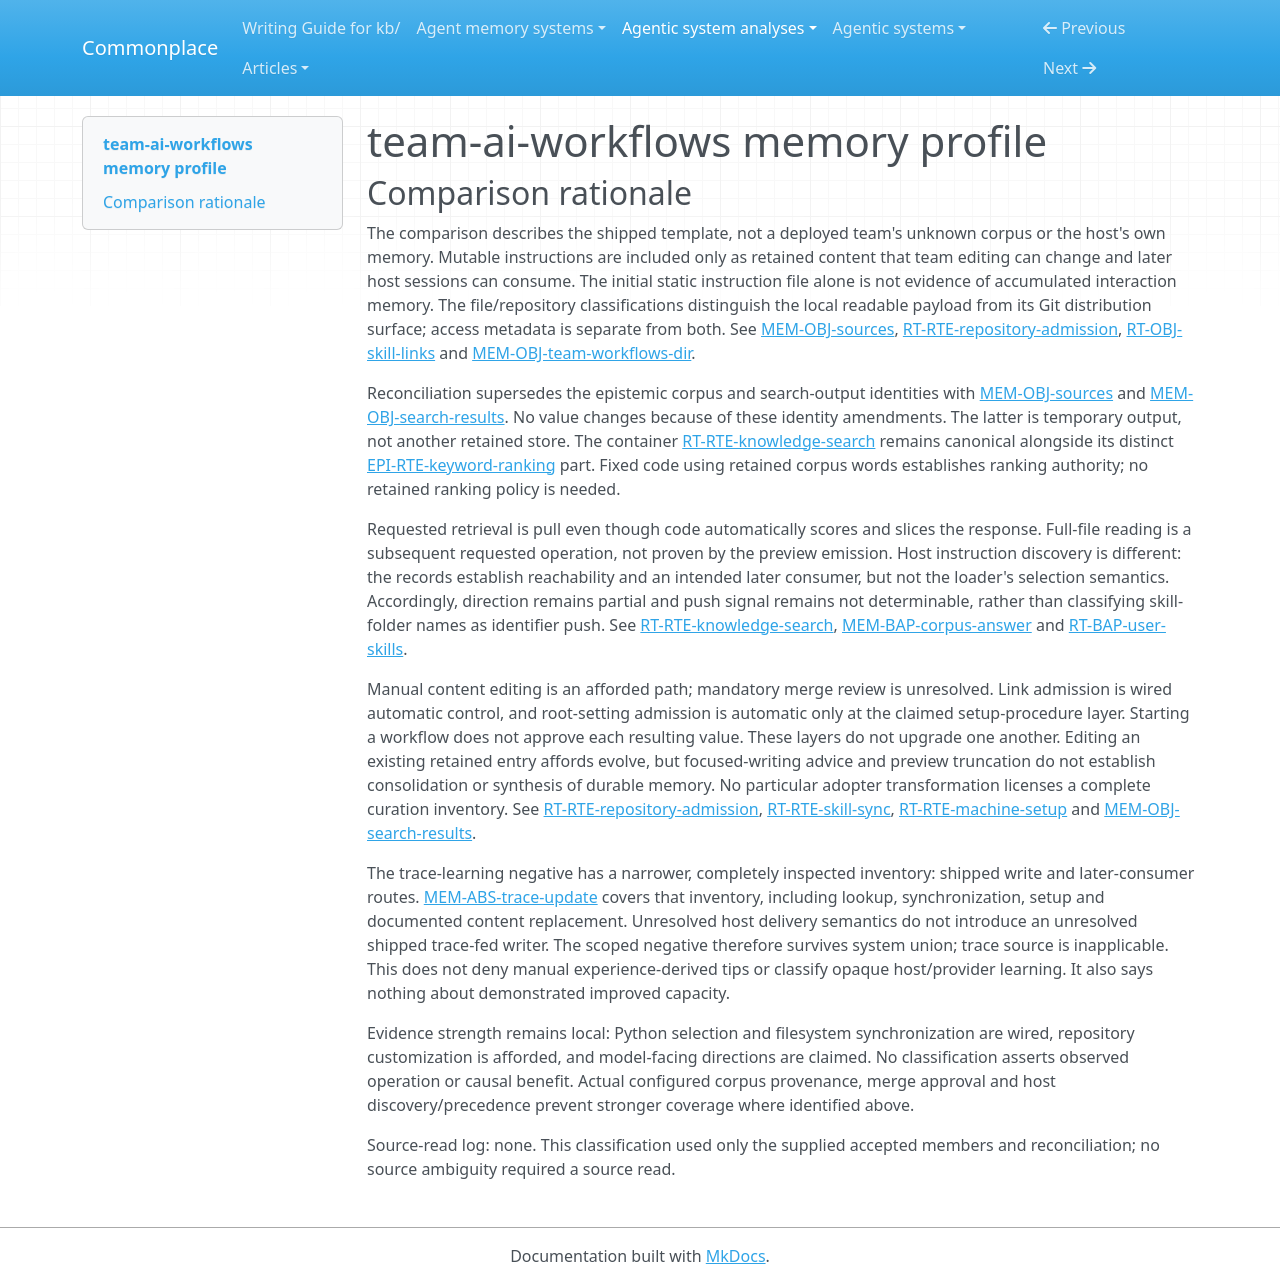

repository: zby/commonplace · page: agentic-system-analyses/retained/umezy--team-ai-workflows/memory-profile/index.html · generator: mkdocs

---
type: "agentic-system-analyses/types/agentic-system-memory-profile.md"
description: "Memory profile of team-ai-workflows: repository corpus, mutable skill content and retained access metadata at the frozen template boundary."
run-id: "AAS-2026-11-09-team-ai-workflows-c00fb85f7ed1-01"
source-identity: "https://github.com/umezy/team-ai-workflows"
reviewed-boundary: "9aebd7a6c2803da450904eb5621ae5439508ff94"
memory-comparison:
  version: 2
  scope: "Shipped retained sources Markdown, use-revisable repository skill content, installed access references and root configuration, with their editing, synchronization and later-consumer routes. Includes configured-root alternatives and unresolved host discovery of these retained parts. Excludes unchanged static setup/search code as memory payload, temporary results and answers without a shipped retention route, external host session memory and provider parameters, and future adopter-added mechanisms."
  axes:
    storage_substrate:
      assessment: "known"
      units:
        -
          scope: "Retained corpus and mutable repository skill content"
          assessment: "known"
          findings:
            -
              value: "files"
              basis: "wired"
              records:
                - "memory.md#mem-obj-sources"
                - "runtime.md#rt-obj-docs-grep"
                - "runtime.md#rt-rte-knowledge-search"
              note: "Search reads Markdown files; later linked instruction content remains filesystem text."
            -
              value: "repo"
              basis: "afforded"
              records:
                - "memory.md#mem-obj-sources"
                - "runtime.md#rt-rte-repository-admission"
              note: "Git-tracked content is the documented team replacement and distribution surface."
          records:
            - "memory.md#mem-obj-sources"
            - "runtime.md#rt-obj-docs-grep"
            - "runtime.md#rt-rte-knowledge-search"
            - "runtime.md#rt-rte-repository-admission"
          note: "Both repository payload types are covered; the alternative configured corpus remains files, without an asserted repository identity."
        -
          scope: "Installed access metadata: skill links and root configuration"
          assessment: "known"
          findings:
            -
              value: "files"
              basis: "wired"
              records:
                - "runtime.md#rt-obj-skill-links"
                - "runtime.md#rt-rte-skill-sync"
              note: "Synchronizer creates filesystem references, not copied knowledge."
            -
              value: "files"
              basis: "claimed"
              records:
                - "memory.md#mem-obj-team-workflows-dir"
                - "runtime.md#rt-rte-machine-setup"
              note: "Setup requests persistent host settings; the process environment is a later copy, not an additional durable store."
          records:
            - "runtime.md#rt-obj-skill-links"
            - "runtime.md#rt-rte-skill-sync"
            - "memory.md#mem-obj-team-workflows-dir"
            - "runtime.md#rt-rte-machine-setup"
          note: "Covers the shipped access structures; deployed values and successful installation are not observed."
      records:
        - "memory.md#mem-obj-sources"
        - "runtime.md#rt-obj-docs-grep"
        - "runtime.md#rt-rte-knowledge-search"
        - "runtime.md#rt-rte-repository-admission"
        - "runtime.md#rt-obj-skill-links"
        - "runtime.md#rt-rte-skill-sync"
        - "memory.md#mem-obj-team-workflows-dir"
        - "runtime.md#rt-rte-machine-setup"
      note: "Known within the shipped file/repository memory boundary. Transient result lists, host session state and provider parameters are excluded, not inferred to be absent."
    representational_form:
      assessment: "known"
      units:
        -
          scope: "Corpus content consumed as reference by the answer model"
          assessment: "known"
          findings:
            -
              value: "natural-language"
              basis: "afforded"
              records:
                - "memory.md#mem-obj-sources"
                - "memory.md#mem-bap-corpus-answer"
              note: "Assertions, tips and API examples supply interpreted reference content; code-like names are not executed by search."
          records:
            - "memory.md#mem-obj-sources"
            - "memory.md#mem-bap-corpus-answer"
          note: "Sample assertions and reasons are readable; this does not validate their truth."
        -
          scope: "Retained skill procedure interpreted by the host"
          assessment: "known"
          findings:
            -
              value: "natural-language"
              basis: "claimed"
              records:
                - "runtime.md#rt-obj-docs-grep"
                - "runtime.md#rt-bap-user-skills"
              note: "The model interprets query and answer directions."
          records:
            - "runtime.md#rt-obj-docs-grep"
            - "runtime.md#rt-bap-user-skills"
          note: "Covers the procedural text, distinct from its embedded command."
        -
          scope: "Embedded command executed through host tool use"
          assessment: "known"
          findings:
            -
              value: "symbolic"
              basis: "claimed"
              records:
                - "runtime.md#rt-obj-docs-grep"
                - "runtime.md#rt-rte-knowledge-search"
              note: "The shell consumes the embedded command under the instructed workflow; execution is unobserved."
          records:
            - "runtime.md#rt-obj-docs-grep"
            - "runtime.md#rt-rte-knowledge-search"
          note: "Command consumption is separate from natural-language interpretation."
        -
          scope: "Link references and root-location metadata"
          assessment: "known"
          findings:
            -
              value: "symbolic"
              basis: "wired"
              records:
                - "runtime.md#rt-obj-skill-links"
                - "memory.md#mem-obj-team-workflows-dir"
                - "runtime.md#rt-rte-skill-sync"
              note: "Fixed filesystem and root-resolution rules consume paths rather than interpret prose."
          records:
            - "runtime.md#rt-obj-skill-links"
            - "memory.md#mem-obj-team-workflows-dir"
            - "runtime.md#rt-rte-skill-sync"
          note: "No retained numerical or parametric memory is supplied by these access structures."
      records:
        - "memory.md#mem-obj-sources"
        - "memory.md#mem-bap-corpus-answer"
        - "runtime.md#rt-obj-docs-grep"
        - "runtime.md#rt-bap-user-skills"
        - "runtime.md#rt-rte-knowledge-search"
        - "runtime.md#rt-obj-skill-links"
        - "memory.md#mem-obj-team-workflows-dir"
        - "runtime.md#rt-rte-skill-sync"
      note: "All included retained payload and access-metadata consumption forms are resolved at their evidence layers; external model processing is not a retained memory object here."
    lineage:
      assessment: "partial"
      units:
        -
          scope: "Shipped illustrative corpus and skill procedure"
          assessment: "known"
          findings:
            -
              value: "authored"
              basis: "afforded"
              records:
                - "memory.md#mem-obj-sources"
              note: "The sample corpus is source-authored illustrative content."
            -
              value: "authored"
              basis: "claimed"
              records:
                - "runtime.md#rt-obj-docs-grep"
              note: "The shipped procedure is authored guidance, not interaction-extracted memory."
          records:
            - "memory.md#mem-obj-sources"
            - "runtime.md#rt-obj-docs-grep"
          note: "Classification covers the visible initial text, not the histories of future adopter replacements."
        -
          scope: "Documented adopter corpus acquisition"
          assessment: "partial"
          findings:
            -
              value: "imported"
              basis: "afforded"
              records:
                - "memory.md#mem-obj-sources"
                - "runtime.md#rt-rte-repository-admission"
              note: "Documentation copies and API references may be placed in the corpus."
            -
              value: "authored"
              basis: "afforded"
              records:
                - "memory.md#mem-obj-sources"
                - "runtime.md#rt-rte-repository-admission"
              note: "The documented team editing and first-hand-tip path admits authored material."
          records:
            - "memory.md#mem-obj-sources"
            - "runtime.md#rt-rte-repository-admission"
          note: "Actual configured-root corpus provenance and individual derivation histories are unknown; these are documented paths, not an exhaustive provenance assertion."
        -
          scope: "Generated access references and resolved root configuration"
          assessment: "known"
          findings:
            -
              value: "other-compiled"
              basis: "wired"
              records:
                - "runtime.md#rt-obj-skill-links"
                - "runtime.md#rt-rte-skill-sync"
              note: "Directory locations are mechanically turned into installed access references."
            -
              value: "other-compiled"
              basis: "claimed"
              records:
                - "memory.md#mem-obj-team-workflows-dir"
                - "runtime.md#rt-rte-machine-setup"
              note: "Setup requests the resolved checkout path as persistent configuration."
          records:
            - "runtime.md#rt-obj-skill-links"
            - "runtime.md#rt-rte-skill-sync"
            - "memory.md#mem-obj-team-workflows-dir"
            - "runtime.md#rt-rte-machine-setup"
          note: "These are derived location metadata, not trace-derived knowledge."
      records:
        - "memory.md#mem-obj-sources"
        - "runtime.md#rt-obj-docs-grep"
        - "runtime.md#rt-rte-repository-admission"
        - "runtime.md#rt-obj-skill-links"
        - "runtime.md#rt-rte-skill-sync"
        - "memory.md#mem-obj-team-workflows-dir"
        - "runtime.md#rt-rte-machine-setup"
      note: "Authored and imported paths are supported, but arbitrary configured-root or adopter payload histories cannot be completely classified."
    behavioral_authority:
      assessment: "partial"
      units:
        -
          scope: "Corpus text at the Python lexical scorer"
          assessment: "known"
          findings:
            -
              value: "ranking"
              basis: "wired"
              records:
                - "memory.md#mem-obj-sources"
                - "epistemic.md#epi-rte-keyword-ranking"
                - "runtime.md#rt-rte-knowledge-search"
              note: "Retained words determine keyword overlap and relative file priority under fixed code."
          records:
            - "memory.md#mem-obj-sources"
            - "epistemic.md#epi-rte-keyword-ranking"
            - "runtime.md#rt-rte-knowledge-search"
          note: "Ranking input need not be a learned ranking policy."
        -
          scope: "Selected corpus at the answer-producing host"
          assessment: "known"
          findings:
            -
              value: "knowledge"
              basis: "afforded"
              records:
                - "memory.md#mem-obj-sources"
                - "memory.md#mem-bap-corpus-answer"
              note: "Previews and requested full-file reads provide reference and explanatory context for synthesis."
          records:
            - "memory.md#mem-obj-sources"
            - "memory.md#mem-bap-corpus-answer"
          note: "Informational force, not verified truth, compulsory compliance or demonstrated activation."
        -
          scope: "Mutable retained skill procedure at the host"
          assessment: "known"
          findings:
            -
              value: "instruction"
              basis: "claimed"
              records:
                - "runtime.md#rt-obj-docs-grep"
                - "runtime.md#rt-bap-user-skills"
              note: "Procedural directions request query expansion, file reads, citations and retries."
          records:
            - "runtime.md#rt-obj-docs-grep"
            - "runtime.md#rt-bap-user-skills"
          note: "Host guidance is not repository-enforced permission or semantic validation."
        -
          scope: "Root configuration and link targets at implemented access consumers"
          assessment: "known"
          findings:
            -
              value: "routing"
              basis: "wired"
              records:
                - "memory.md#mem-obj-team-workflows-dir"
                - "runtime.md#rt-obj-skill-links"
                - "runtime.md#rt-rte-skill-sync"
              note: "The configuration selects a corpus location; link targets designate exposed skill locations."
          records:
            - "memory.md#mem-obj-team-workflows-dir"
            - "runtime.md#rt-obj-skill-links"
            - "runtime.md#rt-rte-skill-sync"
          note: "Directory existence/reachability checks do not establish trust or semantic approval."
        -
          scope: "Actual host discovery, precedence and activation of retained linked content"
          assessment: "not-determinable"
          findings: []
          records:
            - "runtime.md#rt-bap-user-skills"
            - "runtime.md#rt-rte-machine-setup"
          note: "External discovery and precedence are not inspected; installed link presence alone cannot classify every host-side consumer effect."
      records:
        - "memory.md#mem-obj-sources"
        - "epistemic.md#epi-rte-keyword-ranking"
        - "runtime.md#rt-rte-knowledge-search"
        - "memory.md#mem-bap-corpus-answer"
        - "runtime.md#rt-obj-docs-grep"
        - "runtime.md#rt-bap-user-skills"
        - "memory.md#mem-obj-team-workflows-dir"
        - "runtime.md#rt-obj-skill-links"
        - "runtime.md#rt-rte-skill-sync"
        - "runtime.md#rt-rte-machine-setup"
      note: "Local ranking, knowledge, instruction and routing effects are supported. Complete host-side authority coverage remains unresolved; no enforcement, validation or learning force is inferred from mere storage or reachability."
    write_agency:
      assessment: "partial"
      units:
        -
          scope: "Documented team corpus/skill editing and replacement"
          assessment: "known"
          findings:
            -
              value: "manual"
              basis: "afforded"
              records:
                - "runtime.md#rt-rte-repository-admission"
                - "memory.md#mem-obj-sources"
              note: "The README explicitly delegates supplying and replacing repository content to the team/adopter; this is an explicit human editing path."
          records:
            - "runtime.md#rt-rte-repository-admission"
            - "memory.md#mem-obj-sources"
          note: "Manual editing does not establish a mandatory human merge review for every update."
        -
          scope: "Synchronization admission of access references"
          assessment: "known"
          findings:
            -
              value: "automatic"
              basis: "wired"
              records:
                - "runtime.md#rt-rte-skill-sync"
                - "runtime.md#rt-obj-skill-links"
              note: "Code admits links from directory existence and name availability without per-content operator approval, even when a human starts synchronization."
          records:
            - "runtime.md#rt-rte-skill-sync"
            - "runtime.md#rt-obj-skill-links"
          note: "The link write is distinct from authoring the linked content."
        -
          scope: "Prescribed model-mediated root-configuration write"
          assessment: "known"
          findings:
            -
              value: "automatic"
              basis: "claimed"
              records:
                - "runtime.md#rt-rte-machine-setup"
                - "memory.md#mem-obj-team-workflows-dir"
              note: "The host is instructed to resolve and write the root; no per-value human approval is prescribed."
          records:
            - "runtime.md#rt-rte-machine-setup"
            - "memory.md#mem-obj-team-workflows-dir"
          note: "A setup invocation alone is not a manual decision about the retained value."
        -
          scope: "Actual repository merge approval and alternative configured-root content admission"
          assessment: "not-determinable"
          findings: []
          records:
            - "runtime.md#rt-rte-repository-admission"
            - "memory.md#mem-obj-sources"
            - "memory.md#mem-obj-team-workflows-dir"
          note: "The actual reviewer, veto policy and admission history of arbitrary configured content are not supplied; generic Git transport does not resolve human control."
      records:
        - "runtime.md#rt-rte-repository-admission"
        - "memory.md#mem-obj-sources"
        - "runtime.md#rt-rte-skill-sync"
        - "runtime.md#rt-obj-skill-links"
        - "runtime.md#rt-rte-machine-setup"
        - "memory.md#mem-obj-team-workflows-dir"
      note: "Manual content editing and automatic software/model admission coexist. Actual alternative content approval and merge governance prevent complete classification."
    curation_operations:
      assessment: "partial"
      units:
        -
          scope: "Documented replacement or editing of existing repository content"
          assessment: "known"
          findings:
            -
              value: "evolve"
              basis: "afforded"
              records:
                - "runtime.md#rt-rte-repository-admission"
                - "memory.md#mem-obj-sources"
              note: "Human editing or replacing an existing corpus/skill entry affords revision of retained content."
          records:
            - "runtime.md#rt-rte-repository-admission"
            - "memory.md#mem-obj-sources"
          note: "An editing affordance, not an observed revision or automatic semantic-maintenance implementation."
        -
          scope: "Meaning of arbitrary adopter edits and imported replacements"
          assessment: "not-determinable"
          findings: []
          records:
            - "runtime.md#rt-rte-repository-admission"
            - "memory.md#mem-obj-sources"
          note: "No particular transformation inputs/outputs or semantic maintenance procedure establish whether other curation operations occur."
        -
          scope: "Shipped link cleanup and transient search-output filtering"
          assessment: "inapplicable"
          findings: []
          records:
            - "runtime.md#rt-rte-skill-sync"
            - "memory.md#mem-obj-search-results"
          note: "Link reachability cleanup does not transform retained knowledge; current-run preview filtering creates no retained reduced memory representation."
      records:
        - "runtime.md#rt-rte-repository-admission"
        - "memory.md#mem-obj-sources"
        - "runtime.md#rt-rte-skill-sync"
        - "memory.md#mem-obj-search-results"
      note: "Revision is afforded through manual editing. Other semantic operations are not established by guidance, route names, link cleanup or preview truncation; actual adopter transformations remain unresolved."
    read_back_direction:
      assessment: "partial"
      units:
        -
          scope: "Question-driven corpus search and requested full-file reads, including alternate-root and direct CLI branches"
          assessment: "known"
          findings:
            -
              value: "pull"
              basis: "wired"
              records:
                - "runtime.md#rt-rte-knowledge-search"
              note: "CLI keywords request corpus selection and returned previews."
            -
              value: "pull"
              basis: "claimed"
              records:
                - "runtime.md#rt-rte-knowledge-search"
                - "memory.md#mem-bap-corpus-answer"
              note: "The host is instructed to request full selected files for the current question."
          records:
            - "runtime.md#rt-rte-knowledge-search"
            - "memory.md#mem-bap-corpus-answer"
          note: "Automatic lexical ranking fulfills the request; stdout delivery is not a second unsolicited push."
        -
          scope: "Access metadata consumed by later search/root resolution"
          assessment: "known"
          findings:
            -
              value: "pull"
              basis: "wired"
              records:
                - "memory.md#mem-obj-team-workflows-dir"
                - "runtime.md#rt-rte-knowledge-search"
              note: "On a lookup request the program consults retained root configuration to find the requested corpus."
          records:
            - "memory.md#mem-obj-team-workflows-dir"
            - "runtime.md#rt-rte-knowledge-search"
          note: "This chain does not automatically inject document payload independent of lookup."
        -
          scope: "Later discovery and delivery of mutable skill content through installed references"
          assessment: "not-determinable"
          findings: []
          records:
            - "runtime.md#rt-bap-user-skills"
            - "runtime.md#rt-obj-skill-links"
            - "runtime.md#rt-rte-machine-setup"
          note: "Later host access is afforded but the host loader's request/selection/delivery semantics are external; no complete push or pull classification follows from links."
      records:
        - "runtime.md#rt-rte-knowledge-search"
        - "memory.md#mem-bap-corpus-answer"
        - "memory.md#mem-obj-team-workflows-dir"
        - "runtime.md#rt-bap-user-skills"
        - "runtime.md#rt-obj-skill-links"
        - "runtime.md#rt-rte-machine-setup"
      note: "The corpus chain is request-driven. Host discovery of mutable instructions remains included but unresolved; synchronization alone is not knowledge push."
    read_back_signal:
      assessment: "not-determinable"
      units:
        -
          scope: "Completely assessed question-driven corpus and root-selection chain"
          assessment: "inapplicable"
          findings: []
          records:
            - "runtime.md#rt-rte-knowledge-search"
            - "memory.md#mem-obj-team-workflows-dir"
            - "memory.md#mem-bap-corpus-answer"
          note: "This chain is pull-only; lexical matching on a requested lookup is not a push signal."
        -
          scope: "Host delivery of retained mutable skill content"
          assessment: "not-determinable"
          findings: []
          records:
            - "runtime.md#rt-bap-user-skills"
            - "runtime.md#rt-obj-skill-links"
            - "runtime.md#rt-rte-machine-setup"
          note: "No recorded automatic host selector establishes a trigger, selector input and delivered retained parts. Folder identity and catalog exposure alone do not support identifier-based push."
      records:
        - "runtime.md#rt-rte-knowledge-search"
        - "memory.md#mem-obj-team-workflows-dir"
        - "memory.md#mem-bap-corpus-answer"
        - "runtime.md#rt-bap-user-skills"
        - "runtime.md#rt-obj-skill-links"
        - "runtime.md#rt-rte-machine-setup"
      note: "No push selection signal can be classified. A known pull chain cannot make the unresolved host-delivery alternative inapplicable."
    trace_learning:
      assessment: "known"
      units:
        -
          scope: "All shipped corpus/instruction acquisition, lookup and access-maintenance paths"
          assessment: "known"
          findings:
            -
              value: "no"
              basis: "wired"
              records:
                - "memory.md#mem-abs-trace-update"
              note: "Complete inspected shipped programs and instructions contain no automatic trace-fed retained behavior-shaping write with a later consumer."
          records:
            - "memory.md#mem-abs-trace-update"
            - "runtime.md#rt-rte-repository-admission"
            - "runtime.md#rt-rte-knowledge-search"
            - "runtime.md#rt-rte-skill-sync"
          note: "Bounded negative covers the template's write inventory, not external host/provider updates or future adopter additions."
      records:
        - "memory.md#mem-abs-trace-update"
        - "runtime.md#rt-rte-repository-admission"
        - "runtime.md#rt-rte-knowledge-search"
        - "runtime.md#rt-rte-skill-sync"
      note: "The inventory is known within the explicit shipped boundary, so the local negative also supports a bounded system union of no. Manual first-hand tips and current-question keyword revision do not qualify; improvement is a separate question."
    trace_source:
      assessment: "inapplicable"
      units:
        -
          scope: "All shipped routes within the trace-learning inventory"
          assessment: "inapplicable"
          findings: []
          records:
            - "memory.md#mem-abs-trace-update"
          note: "No qualifying automatic trace-fed durable write is shipped, so there is no learning input source to classify."
      records:
        - "memory.md#mem-abs-trace-update"
      note: "The bounded complete absence of qualifying trace learning warrants inapplicability, not absence of all experiential information or all host traces."
---

# team-ai-workflows memory profile

## Comparison rationale

The comparison describes the shipped template, not a deployed team's unknown corpus or the host's own memory. Mutable instructions are included only as retained content that team editing can change and later host sessions can consume. The initial static instruction file alone is not evidence of accumulated interaction memory. The file/repository classifications distinguish the local readable payload from its Git distribution surface; access metadata is separate from both. See [MEM-OBJ-sources](memory.md#mem-obj-sources), [RT-RTE-repository-admission](runtime.md#rt-rte-repository-admission), [RT-OBJ-skill-links](runtime.md#rt-obj-skill-links) and [MEM-OBJ-team-workflows-dir](memory.md#mem-obj-team-workflows-dir).

Reconciliation supersedes the epistemic corpus and search-output identities with [MEM-OBJ-sources](memory.md#mem-obj-sources) and [MEM-OBJ-search-results](memory.md#mem-obj-search-results). No value changes because of these identity amendments. The latter is temporary output, not another retained store. The container [RT-RTE-knowledge-search](runtime.md#rt-rte-knowledge-search) remains canonical alongside its distinct [EPI-RTE-keyword-ranking](epistemic.md#epi-rte-keyword-ranking) part. Fixed code using retained corpus words establishes ranking authority; no retained ranking policy is needed.

Requested retrieval is pull even though code automatically scores and slices the response. Full-file reading is a subsequent requested operation, not proven by the preview emission. Host instruction discovery is different: the records establish reachability and an intended later consumer, but not the loader's selection semantics. Accordingly, direction remains partial and push signal remains not determinable, rather than classifying skill-folder names as identifier push. See [RT-RTE-knowledge-search](runtime.md#rt-rte-knowledge-search), [MEM-BAP-corpus-answer](memory.md#mem-bap-corpus-answer) and [RT-BAP-user-skills](runtime.md#rt-bap-user-skills).

Manual content editing is an afforded path; mandatory merge review is unresolved. Link admission is wired automatic control, and root-setting admission is automatic only at the claimed setup-procedure layer. Starting a workflow does not approve each resulting value. These layers do not upgrade one another. Editing an existing retained entry affords evolve, but focused-writing advice and preview truncation do not establish consolidation or synthesis of durable memory. No particular adopter transformation licenses a complete curation inventory. See [RT-RTE-repository-admission](runtime.md#rt-rte-repository-admission), [RT-RTE-skill-sync](runtime.md#rt-rte-skill-sync), [RT-RTE-machine-setup](runtime.md#rt-rte-machine-setup) and [MEM-OBJ-search-results](memory.md#mem-obj-search-results).

The trace-learning negative has a narrower, completely inspected inventory: shipped write and later-consumer routes. [MEM-ABS-trace-update](memory.md#mem-abs-trace-update) covers that inventory, including lookup, synchronization, setup and documented content replacement. Unresolved host delivery semantics do not introduce an unresolved shipped trace-fed writer. The scoped negative therefore survives system union; trace source is inapplicable. This does not deny manual experience-derived tips or classify opaque host/provider learning. It also says nothing about demonstrated improved capacity.

Evidence strength remains local: Python selection and filesystem synchronization are wired, repository customization is afforded, and model-facing directions are claimed. No classification asserts observed operation or causal benefit. Actual configured corpus provenance, merge approval and host discovery/precedence prevent stronger coverage where identified above.

Source-read log: none. This classification used only the supplied accepted members and reconciliation; no source ambiguity required a source read.
